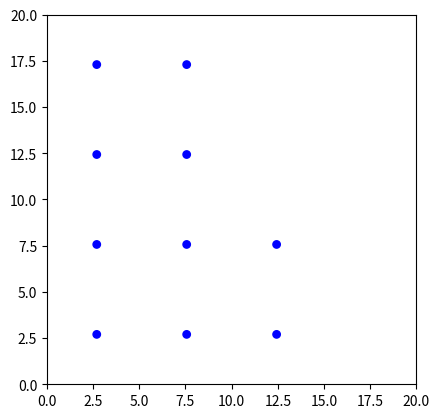

Reproduce this figure in Python.

'''
    @check:

    https://www.youtube.com/watch?v=tmY6FEF8f1o&ab_channel=KeithGalli


    Python code that animates a 2D ideal gas of particles evolving in a square box. 
    The speeds of the particles at equilibrium follow the Maxwell-Boltzmann distribution. 
    

    Assumptions
    - The particles are represented by circles that all have the same radius and mass.
    - The particles start at random positions and with random velocities.
    - Important: when we initialize our particle positions, we need to make sure that the particles aren't overlapping, otheriwse this can lead to numerical errors. The best way to do this is to arrange them on a grid
    - The number of particles in the container remains fixed throughout the simulation.
    - The particles can collide elastically with each other and the boundaries of the container

'''

import numpy as np
import matplotlib.pyplot as plt
from matplotlib.animation import FuncAnimation
from itertools import product


class IdealGass:

    def __init__(self, N, mass, radius, L, v0, duration, nsteps):
        self.N = N  # number of particles
        self.mass = mass  # mass of particles (kg)
        self.radius = radius  # radius of the particles (m)
        self.L = L  # Length of the box (m)
        self.duration = duration  # duration of the annimation (s)
        self.nsteps = nsteps  # number of steps
        self.dt = duration/nsteps  # timestep (s)
        self.v0 = v0  # initial velocity (m/s)

        # initialize random positions and velocities

        # Need to make sure that the particles are not overlapping

        grid_size = int(np.ceil(np.sqrt(N)))
        spacing = L/grid_size
        x = np.linspace(radius + spacing/2, L - radius - spacing/2, grid_size)
        pos = list(product(x, x))
        self.r = np.array(pos[:N])

        # initialize the velocities
        theta = np.random.uniform(0, 2*np.pi, N)
        vx, vy = v0*np.cos(theta), v0*np.sin(theta)
        self.v = np.stack((vx, vy), axis=1)


N = 10  # Number of particles
mass = 1.0  # kg
radius = 0.2  # m
L = 20  # m
v0 = 3  # m/s
duration = 10  # s
nsteps = 750  # s

gas = IdealGass(N, mass, radius, L, v0, duration, nsteps)
fig = plt.figure()
ax = fig.add_subplot(111)
for (x, y) in gas.r:
    ax.add_artist(plt.Circle((x, y), radius, color='b'))

ax.set_xlim(0, L)
ax.set_ylim(0, L)
ax.set_aspect('equal')
plt.show()
